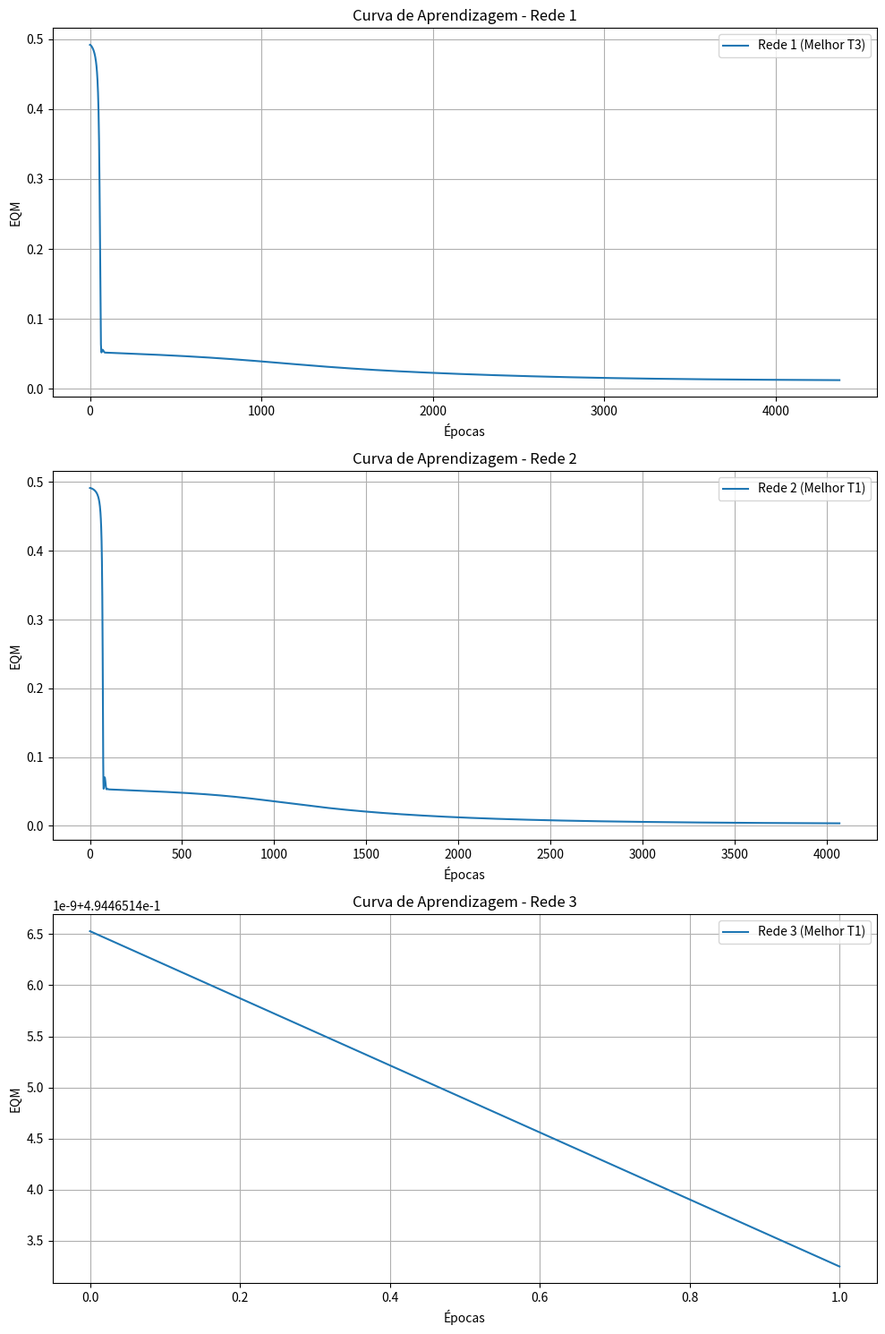
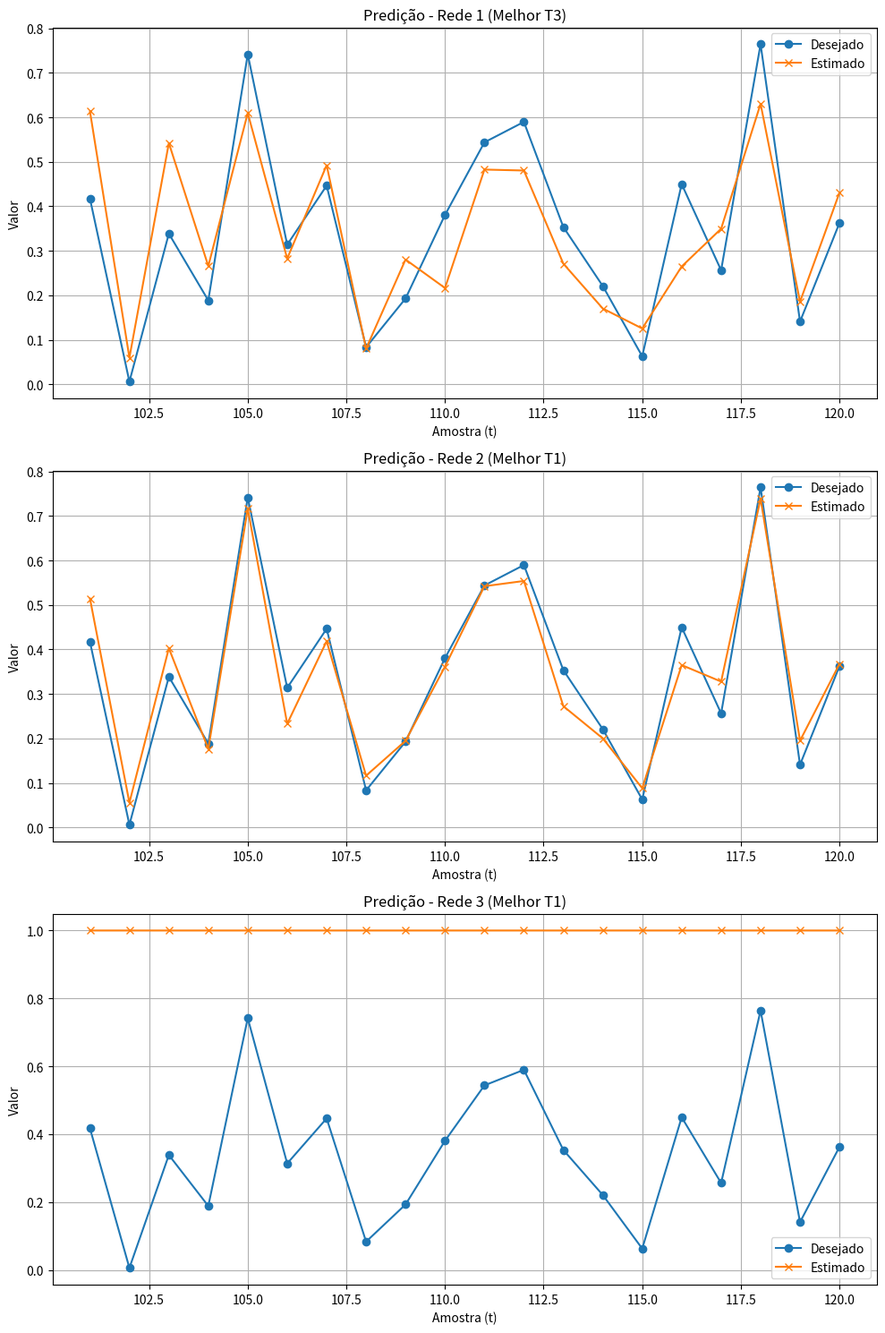

Python code for these plots, in order:
import numpy as np
import matplotlib.pyplot as plt
import io

data_raw = """
1	0.1701	26	0.2398	51	0.3087	76	0.3701
2	0.1023	27	0.0508	52	0.0159	77	0.0006
3	0.4405	28	0.4497	53	0.4330	78	0.3943
4	0.3609	29	0.2178	54	0.0733	79	0.0646
5	0.7192	30	0.7762	55	0.7995	80	0.7878
6	0.2258	31	0.1078	56	0.0262	81	0.1694
7	0.3175	32	0.3773	57	0.4223	82	0.4468
8	0.0127	33	0.0001	58	0.0085	83	0.0372
9	0.4290	34	0.3877	59	0.3303	84	0.2632
10	0.0544	35	0.0821	60	0.2037	85	0.3048
11	0.8000	36	0.7836	61	0.7332	86	0.6516
12	0.0450	37	0.1887	62	0.3328	87	0.4690
13	0.4268	38	0.4483	63	0.4445	88	0.4132
14	0.0112	39	0.0424	64	0.0909	89	0.1523
15	0.3218	40	0.2539	65	0.1838	90	0.1182
16	0.2185	41	0.3164	66	0.3888	91	0.4334
17	0.7240	42	0.6386	67	0.5277	92	0.3978
18	0.3516	43	0.4862	68	0.6042	93	0.6987
19	0.4420	44	0.4068	69	0.3435	94	0.2538
20	0.0984	45	0.1611	70	0.2304	95	0.2998
21	0.1747	46	0.1101	71	0.0568	96	0.0195
22	0.3964	47	0.4372	72	0.4500	97	0.4366
23	0.5114	48	0.3795	73	0.2371	98	0.0924
24	0.6183	49	0.7092	74	0.7705	99	0.7984
25	0.3330	50	0.2400	75	0.1246	100	0.0077
"""

test_raw = """
101	0.4173
102	0.0062
103	0.3387
104	0.1886
105	0.7418
106	0.3138
107	0.4466
108	0.0835
109	0.1930
110	0.3807
111	0.5438
112	0.5897
113	0.3536
114	0.2210
115	0.0631
116	0.4499
117	0.2564
118	0.7642
119	0.1411
120	0.3626
"""

f_t = np.zeros(100)
for line in data_raw.strip().split('\n'):
    parts = line.strip().split()
    f_t[int(parts[0])-1] = float(parts[1])
    f_t[int(parts[2])-1] = float(parts[3])
    f_t[int(parts[4])-1] = float(parts[5])
    f_t[int(parts[6])-1] = float(parts[7])

f_test = np.zeros(20)
for line in test_raw.strip().split('\n'):
    parts = line.strip().split()
    f_test[int(parts[0])-101] = float(parts[1])

def sigmoid(x):
    return 1 / (1 + np.exp(-x))

def sigmoid_derivative(x):
    return sigmoid(x) * (1 - sigmoid(x))

def train_tdnn(p, N1, seed):
    output_size = 1
    learning_rate = 0.1
    momentum = 0.8
    precision = 1e-6
    
    # Preparar dados de treino
    X_train = []
    y_train = []
    for i in range(100 - p):
        X_train.append(f_t[i:i+p])
        y_train.append(f_t[i+p])
    X_train = np.array(X_train)
    y_train = np.array(y_train).reshape(-1, 1)
    
    # Preparar dados de teste (t=101 a 120)
    X_test = []
    all_f = np.concatenate([f_t, f_test])
    for i in range(20):
        start_idx = 100 + i - p
        X_test.append(all_f[start_idx:start_idx+p])
    X_test = np.array(X_test)
    y_test = f_test.reshape(-1, 1)
    
    np.random.seed(seed)
    W1 = np.random.rand(p, N1)
    b1 = np.random.rand(1, N1)
    W2 = np.random.rand(N1, output_size)
    b2 = np.random.rand(1, output_size)
    
    vW1 = np.zeros_like(W1)
    vb1 = np.zeros_like(b1)
    vW2 = np.zeros_like(W2)
    vb2 = np.zeros_like(b2)
    
    mse_history = []
    epoch = 0
    prev_mse = float('inf')
    
    while epoch < 100000:
        Z1 = np.dot(X_train, W1) + b1
        A1 = sigmoid(Z1)
        Z2 = np.dot(A1, W2) + b2
        A2 = sigmoid(Z2)
        
        error = y_train - A2
        mse = np.mean(error ** 2)
        mse_history.append(mse)
        
        if abs(prev_mse - mse) < precision:
            break
        prev_mse = mse
        epoch += 1
        
        dZ2 = error * sigmoid_derivative(Z2)
        dW2 = np.dot(A1.T, dZ2)
        db2 = np.sum(dZ2, axis=0, keepdims=True)
        
        dZ1 = np.dot(dZ2, W2.T) * sigmoid_derivative(Z1)
        dW1 = np.dot(X_train.T, dZ1)
        db1 = np.sum(dZ1, axis=0, keepdims=True)
        
        vW2 = momentum * vW2 + learning_rate * dW2 / len(X_train)
        vb2 = momentum * vb2 + learning_rate * db2 / len(X_train)
        W2 += vW2
        b2 += vb2
        
        vW1 = momentum * vW1 + learning_rate * dW1 / len(X_train)
        vb1 = momentum * vb1 + learning_rate * db1 / len(X_train)
        W1 += vW1
        b1 += vb1
        
    Z1 = np.dot(X_test, W1) + b1
    A1 = sigmoid(Z1)
    Z2 = np.dot(A1, W2) + b2
    A2 = sigmoid(Z2)
    y_pred = A2
    
    rel_errors = np.abs(y_test - y_pred) / np.abs(y_test) * 100
    mean_rel_error = np.mean(rel_errors)
    var_rel_error = np.var(rel_errors)
    
    return epoch, mse, mse_history, y_pred, mean_rel_error, var_rel_error

topologias = [(5, 10, 'Rede 1'), (10, 15, 'Rede 2'), (15, 25, 'Rede 3')]
all_results = {}

with open('resultados_pmc3.txt', 'w', encoding='utf-8') as f:
    for p, N1, name in topologias:
        f.write(f"--- {name} ---\n")
        all_results[name] = []
        for t in range(3):
            seed = t * 42
            ep, mse, hist, y_pred, mre, vre = train_tdnn(p, N1, seed)
            all_results[name].append((ep, mse, hist, y_pred, mre, vre))
            f.write(f"T{t+1}: {ep} épocas | EQM: {mse:.6f} | Erro Rel Médio: {mre:.2f}% | Variância: {vre:.2f}%\n")
            print(f"{name} T{t+1}: {ep} épocas, EQM={mse:.6f}")

# Gráficos
fig_eqm, axs_eqm = plt.subplots(3, 1, figsize=(10, 15))
fig_pred, axs_pred = plt.subplots(3, 1, figsize=(10, 15))

for idx, (p, N1, name) in enumerate(topologias):
    # Escolhe o melhor treinamento (menor MSE)
    best_t = min(range(3), key=lambda i: all_results[name][i][1])
    ep, mse, hist, y_pred, mre, vre = all_results[name][best_t]
    
    axs_eqm[idx].plot(hist, label=f'{name} (Melhor T{best_t+1})')
    axs_eqm[idx].set_xlabel('Épocas')
    axs_eqm[idx].set_ylabel('EQM')
    axs_eqm[idx].set_title(f'Curva de Aprendizagem - {name}')
    axs_eqm[idx].legend()
    axs_eqm[idx].grid(True)
    
    t_test = np.arange(101, 121)
    axs_pred[idx].plot(t_test, f_test, marker='o', label='Desejado')
    axs_pred[idx].plot(t_test, y_pred, marker='x', label='Estimado')
    axs_pred[idx].set_xlabel('Amostra (t)')
    axs_pred[idx].set_ylabel('Valor')
    axs_pred[idx].set_title(f'Predição - {name} (Melhor T{best_t+1})')
    axs_pred[idx].legend()
    axs_pred[idx].grid(True)

fig_eqm.tight_layout()
fig_eqm.savefig('graficos_eqm_pmc3.png')

fig_pred.tight_layout()
fig_pred.savefig('graficos_predicao_pmc3.png')

print("Finalizado e gráficos salvos!")
